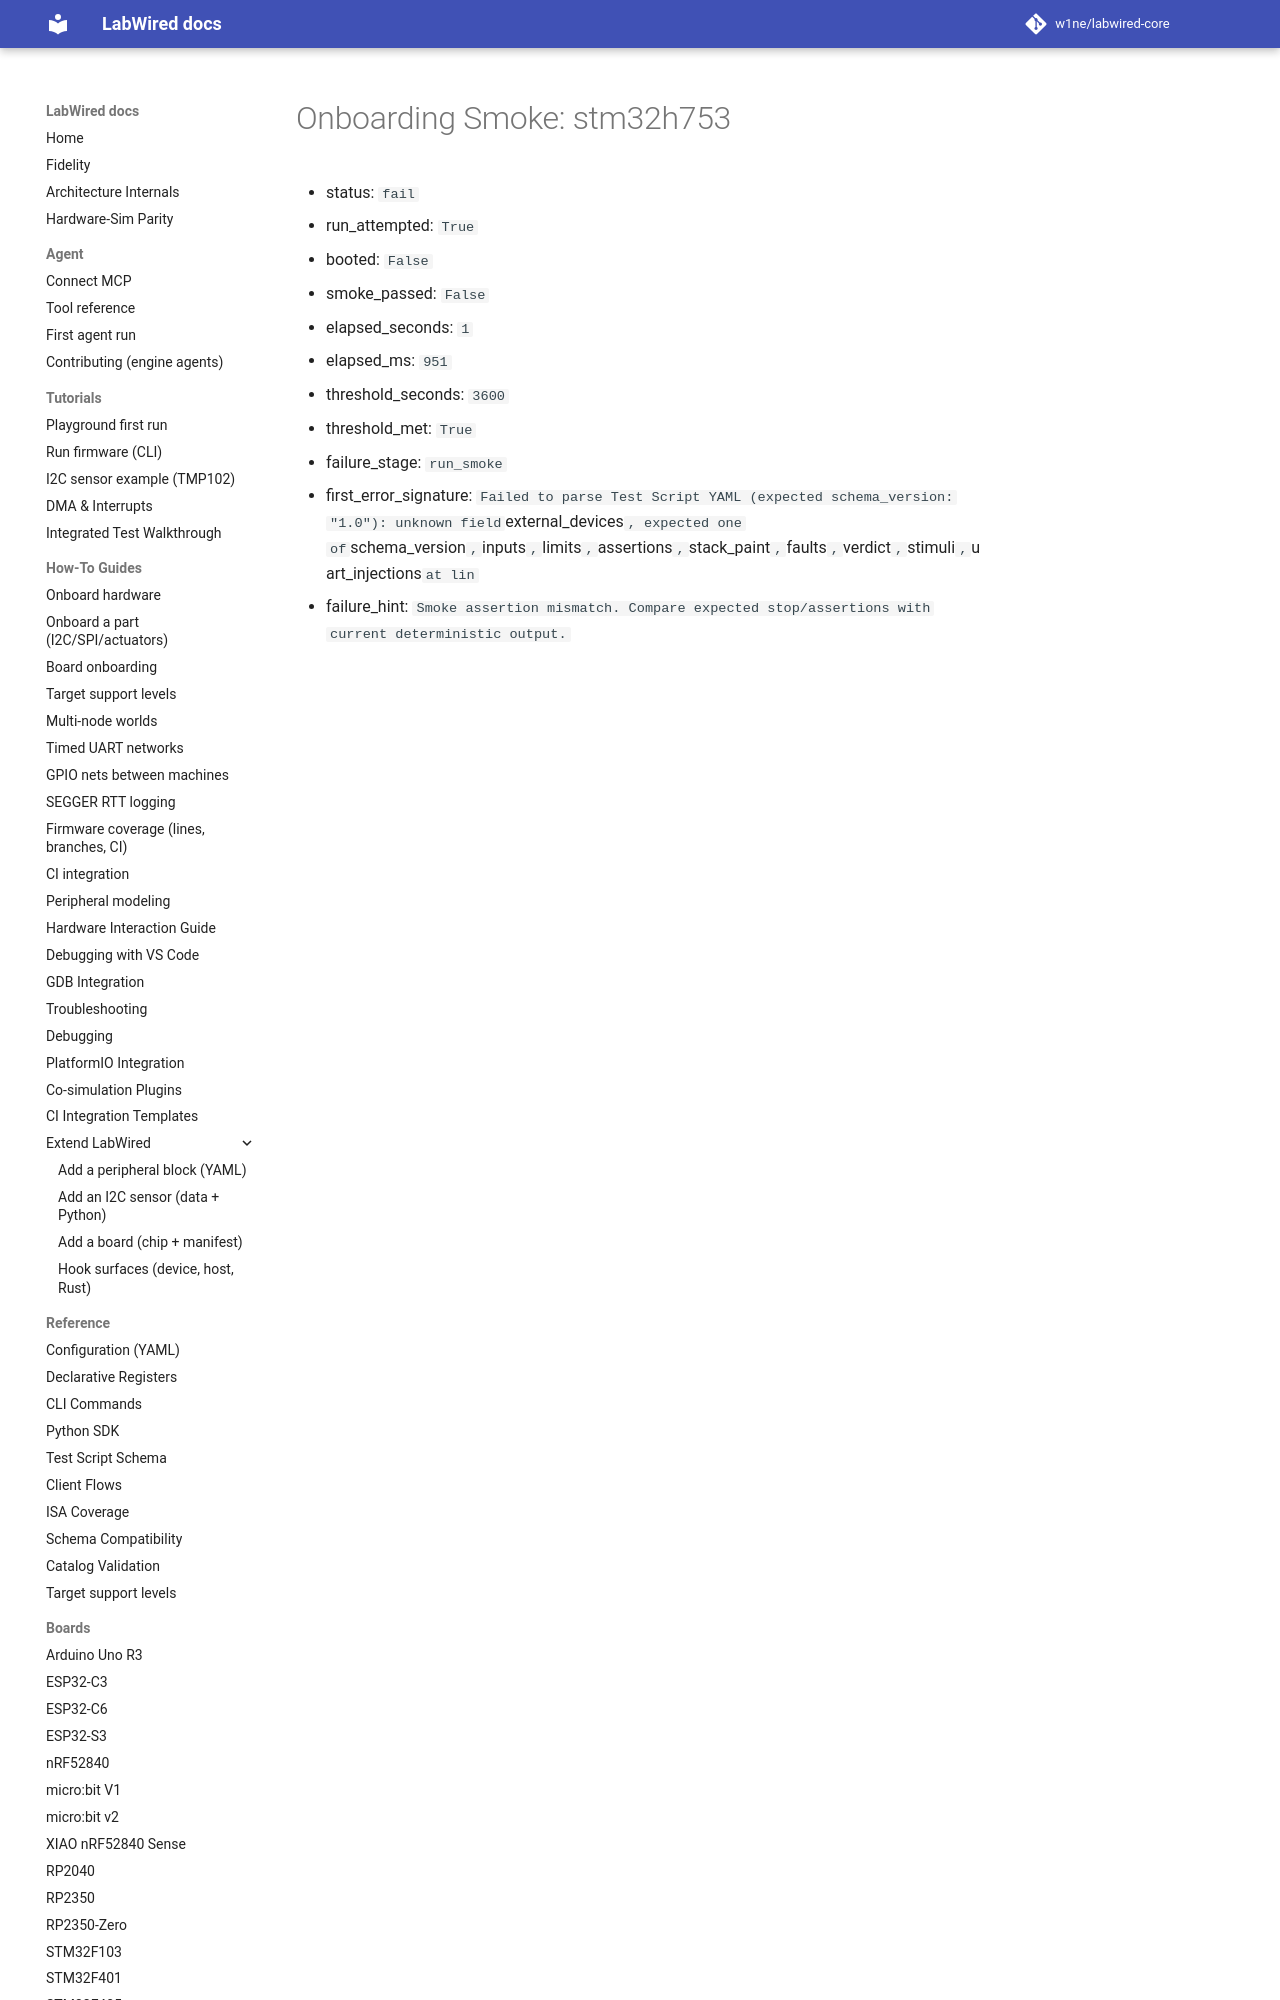

repository: CrispStrobe/labwired-core · page: coverage/renode-onboarding/attempt-history/stm32h753/2026-11-17-adc-fixture-location-retry/onboarding-summary/index.html · generator: mkdocs

# Onboarding Smoke: stm32h753

- status: `fail`
- run_attempted: `True`
- booted: `False`
- smoke_passed: `False`
- elapsed_seconds: `1`
- elapsed_ms: `951`
- threshold_seconds: `3600`
- threshold_met: `True`
- failure_stage: `run_smoke`
- first_error_signature: `Failed to par
